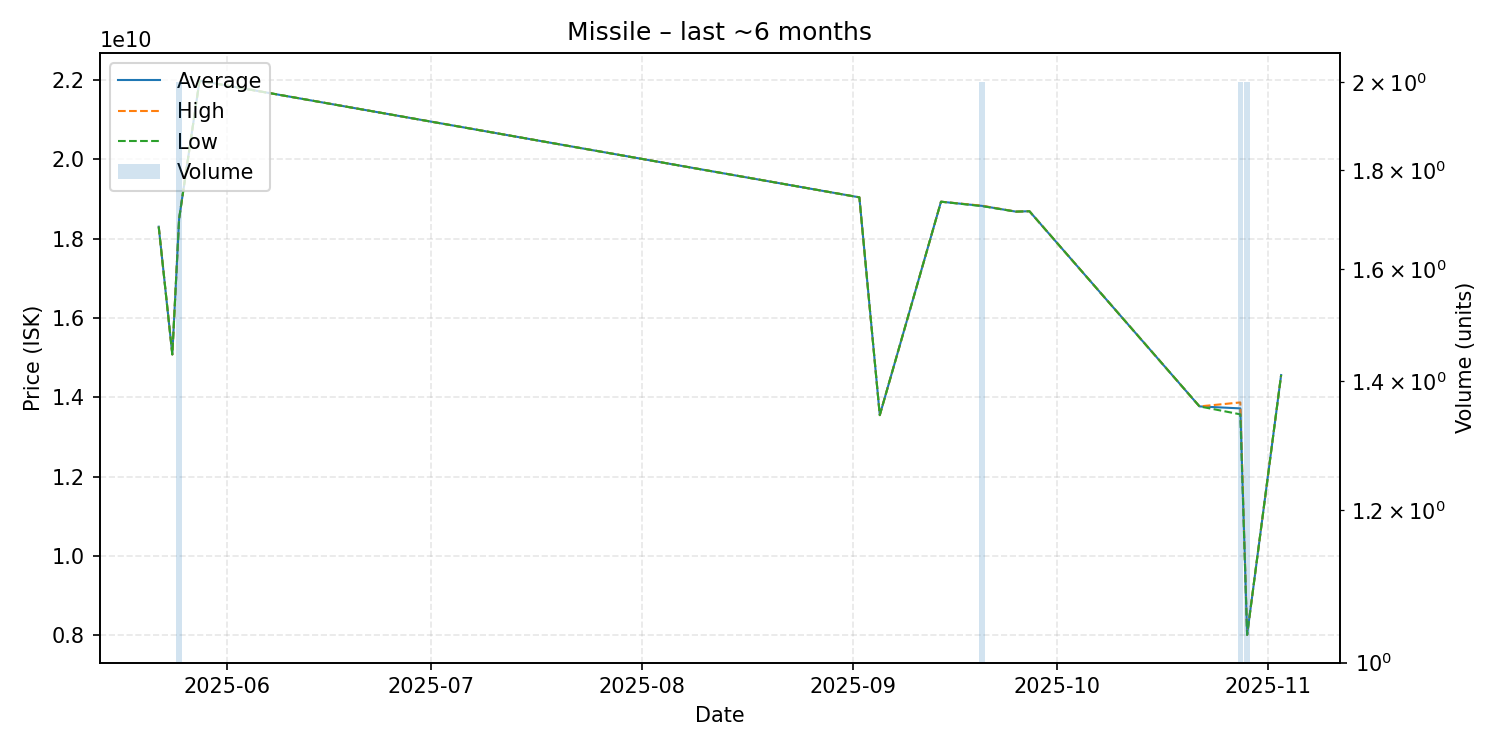

The file beside this chart, header and first rows:
date, average, highest, lowest, order_count, volume
2025-05-22, 18300000000, 18300000000, 18300000000, 1, 1
2025-05-24, 15080000000, 15080000000, 15080000000, 1, 1
2025-05-25, 18500000000, 18500000000, 18500000000, 1, 2
2025-05-28, 21980000000, 21980000000, 21980000000, 1, 1
2025-09-02, 19040000000, 19040000000, 19040000000, 1, 1
2025-09-05, 13550000000, 13550000000, 13550000000, 1, 1
2025-09-14, 18930000000, 18930000000, 18930000000, 1, 1
2025-09-20, 18825000000, 18830000000, 18820000000, 2, 2
2025-09-25, 18680000000, 18680000000, 18680000000, 1, 1
2025-09-27, 18690000000, 18690000000, 18690000000, 1, 1
2025-10-22, 13770000000, 13770000000, 13770000000, 1, 1
2025-10-28, 13720000000, 13870000000, 13570000000, 2, 2
2025-10-29, 8011500000, 8012000000, 8011000000, 2, 2
2025-11-03, 14560000000, 14560000000, 14560000000, 1, 1
